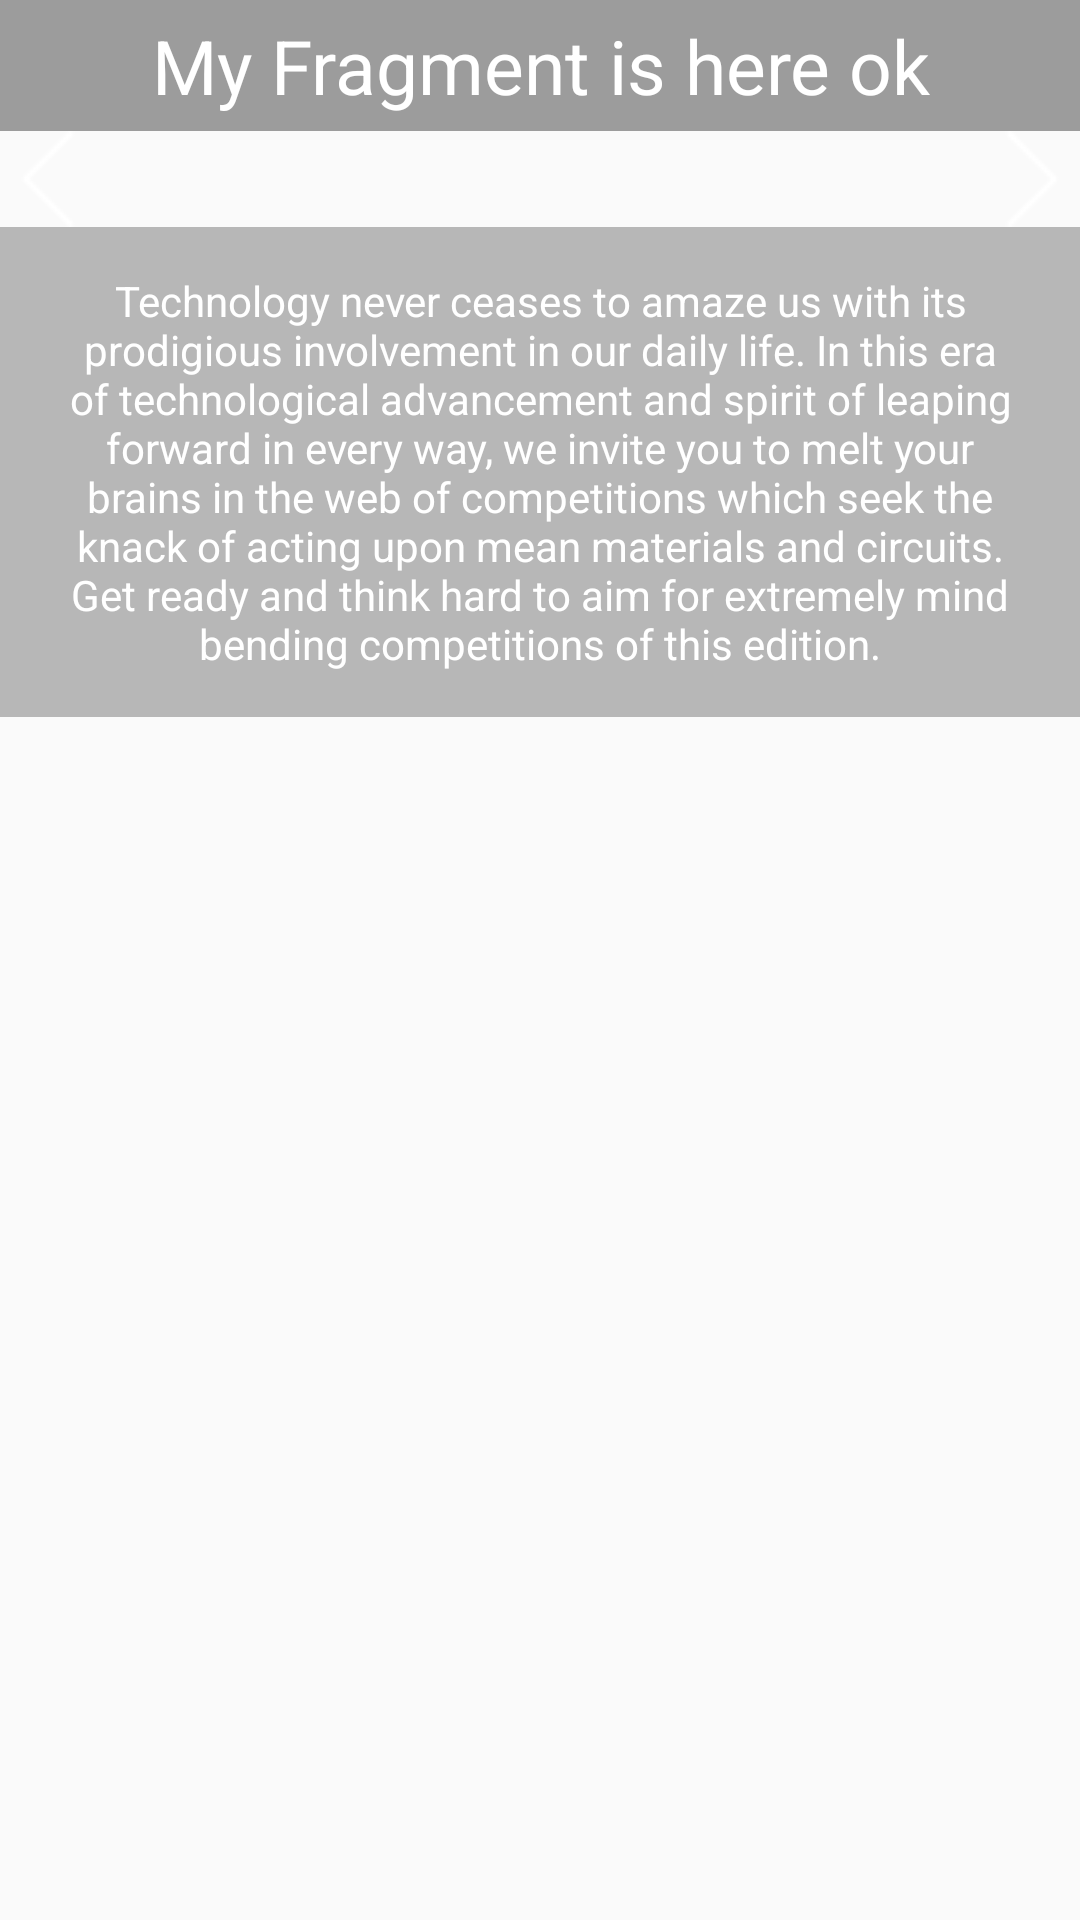

This screen was rendered from an Android layout file. Write that file and the resources it references.
<!-- AndroidManifest.xml: application theme AppTheme -->
<!-- res/layout/grid_row_nav_events.xml -->
<?xml version="1.0" encoding="utf-8"?>
<LinearLayout xmlns:android="http://schemas.android.com/apk/res/android"
    android:orientation="vertical" android:layout_width="match_parent"
    android:layout_height="match_parent">

    <TextView
        android:layout_width="match_parent"
        android:layout_height="wrap_content"
        android:text="My Fragment is here ok"
        android:gravity="center"
        android:textSize="25dp"
        android:id="@+id/gridRowEventText"
        android:textColor="#ffffff"
        android:paddingTop="5dp"
        android:paddingBottom="5dp"
        android:background="#60000000" />

    <LinearLayout
        android:layout_width="match_parent"
        android:layout_height="wrap_content"
        android:orientation="horizontal"
        android:weightSum="1">
        <ImageView
            android:layout_width="wrap_content"
            android:layout_height="wrap_content"
            android:src="@drawable/back"
            android:layout_gravity="center_vertical"
            android:id="@+id/back"/>
        <ImageView
            android:layout_width="wrap_content"
            android:layout_height="wrap_content"
            android:id="@+id/gridRowEventImage"
            android:paddingTop="3dp"
            android:paddingBottom="3dp"
            android:layout_weight="1"/>
        <ImageView
            android:layout_width="wrap_content"
            android:layout_height="wrap_content"
            android:src="@drawable/next"
            android:layout_gravity="center_vertical"
            android:id="@+id/next"/>
    </LinearLayout>

    <TextView
        android:layout_width="match_parent"
        android:layout_height="wrap_content"
        android:text="Technology never ceases to amaze us with its prodigious involvement in our daily life. In this era of technological advancement and spirit of leaping forward in every way, we invite you to melt your brains in the web of competitions which seek the knack of acting upon mean materials and circuits. Get ready and think hard to aim for extremely mind bending competitions of this edition."
        android:gravity="center"
        android:textSize="14dp"
        android:id="@+id/discription"
        android:textColor="#ffffff"
        android:paddingTop="15dp"
        android:paddingBottom="15dp"
        android:paddingLeft="15dp"
        android:paddingRight="15dp"
        android:background="#45000000"
        android:scrollbars="vertical"
        android:scrollbarAlwaysDrawVerticalTrack="true"
        />

</LinearLayout>
<!-- resources referenced by this layout -->
<resources>
  <!-- drawable back: png bitmap (drawable, 404 bytes) -->
  <!-- drawable next: png bitmap (drawable, 412 bytes) -->
  <style name="AppTheme" parent="Theme.AppCompat.Light.DarkActionBar">
          
          <item name="colorPrimary">@color/colorPrimary</item>
          <item name="colorPrimaryDark">@color/colorPrimaryDark</item>
          <item name="colorAccent">@color/colorAccent</item>
  
  
      </style>
  <color name="colorPrimary">#35027b</color>
  <color name="colorPrimaryDark">#303F9F</color>
  <color name="colorAccent">#FF4081</color>
</resources>
